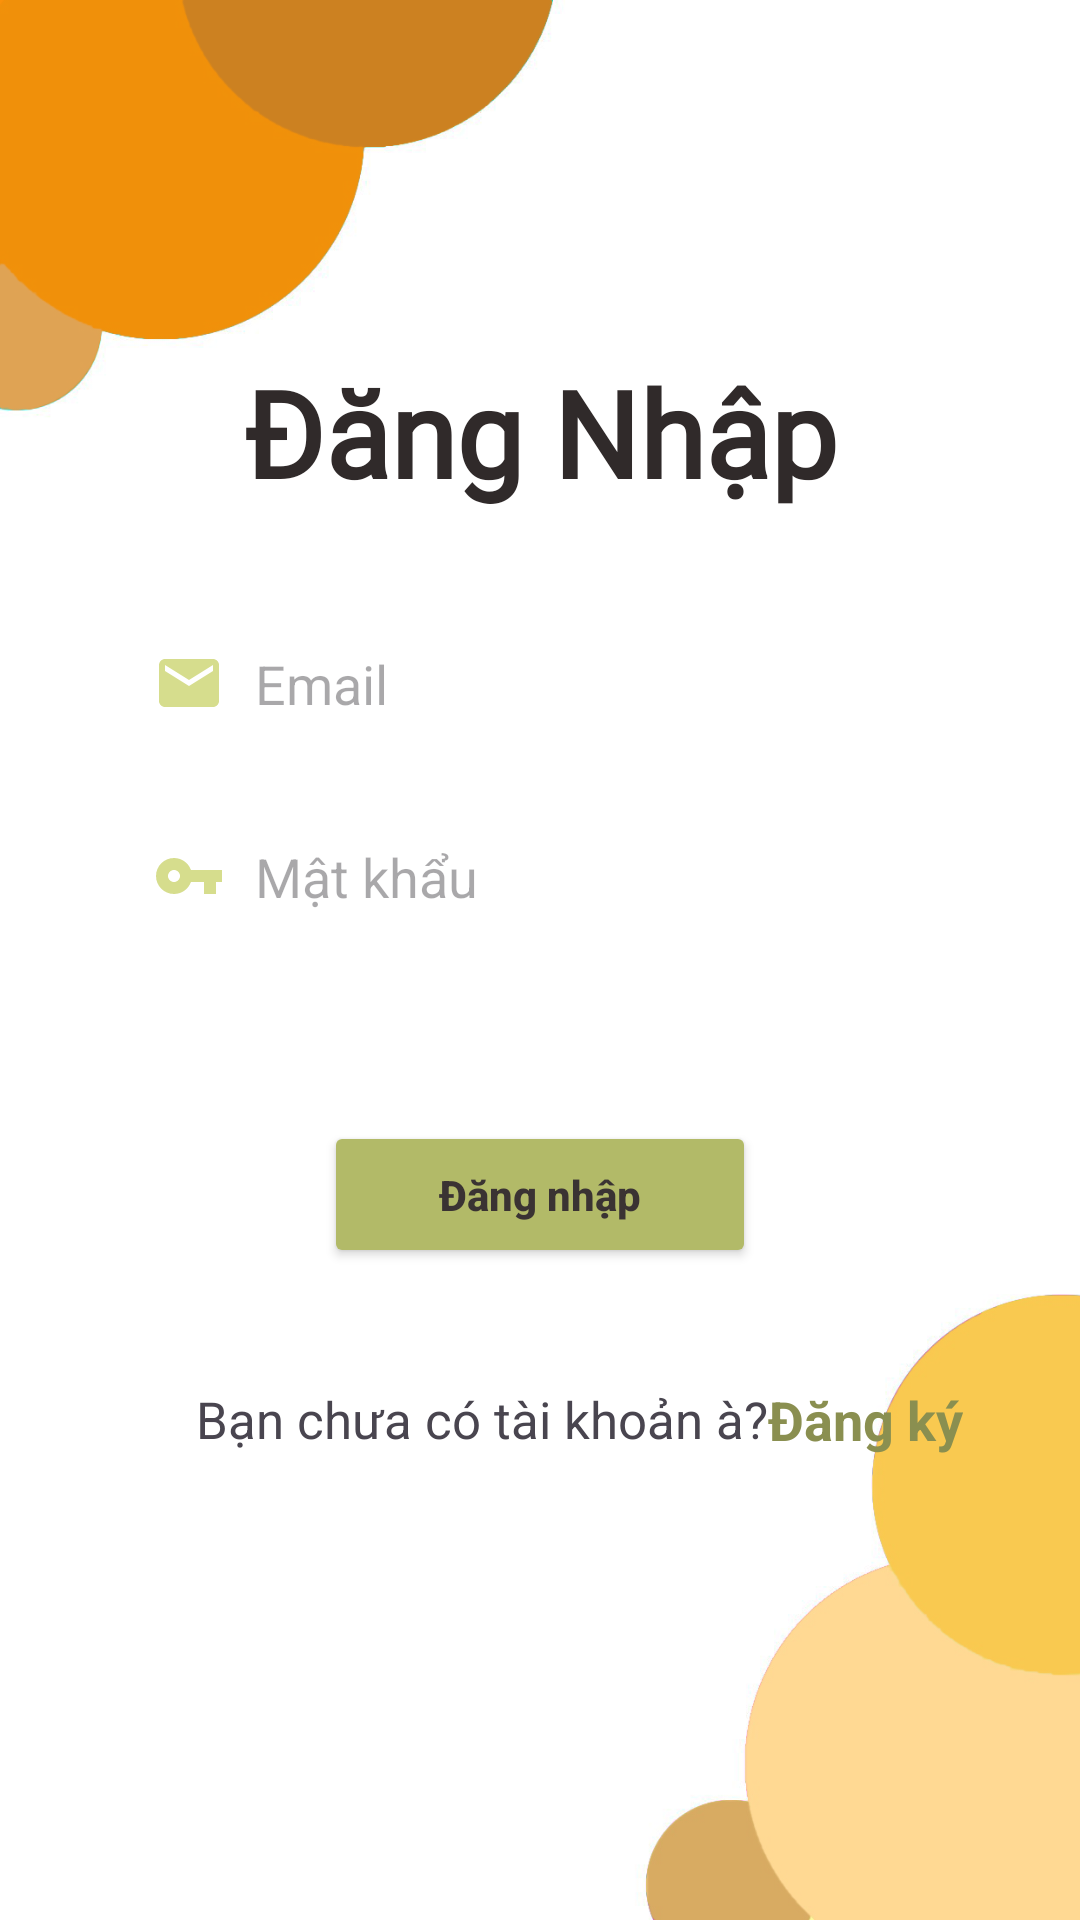

Write the Android layout XML for this screen, with the resource values it uses.
<!-- AndroidManifest.xml: application theme Theme.StoreHKH -->
<!-- res/layout/activity_login.xml -->
<?xml version="1.0" encoding="utf-8"?>
<androidx.constraintlayout.widget.ConstraintLayout xmlns:android="http://schemas.android.com/apk/res/android"
    xmlns:app="http://schemas.android.com/apk/res-auto"
    xmlns:tools="http://schemas.android.com/tools"
    android:layout_width="match_parent"
    android:layout_height="match_parent"
    tools:context=".activities.LoginActivity"
    android:background="@drawable/hinh3">
    <TextView
        android:id="@+id/textView2"
        android:layout_width="wrap_content"
        android:layout_height="wrap_content"
        android:fontFamily="@font/alata"
        android:text="Đăng Nhập"
        android:textColor="#302A2A"
        android:textSize="40sp"
        android:textStyle="bold"
        app:layout_constraintBottom_toBottomOf="parent"
        app:layout_constraintEnd_toEndOf="parent"
        app:layout_constraintStart_toStartOf="parent"
        app:layout_constraintTop_toTopOf="parent"
        app:layout_constraintVertical_bias="0.2" />


    <EditText
        android:textColor="@color/black"
        android:layout_marginTop="30dp"
        android:id="@+id/email"
        android:layout_width="0dp"
        android:layout_height="wrap_content"
        android:background="@drawable/edit_text_bg"
        android:drawableLeft="@drawable/baseline_email_24"
        android:drawablePadding="10dp"
        android:elevation="3dp"
        android:hint="Email"
        android:padding="15dp"
        app:layout_constraintEnd_toEndOf="parent"
        app:layout_constraintStart_toStartOf="parent"
        app:layout_constraintTop_toBottomOf="@+id/textView2"
        app:layout_constraintWidth_percent=".8" />

    <EditText
        android:textColor="@color/black"
        android:id="@+id/password"
        android:layout_width="0dp"
        android:layout_height="wrap_content"
        android:layout_marginTop="10dp"
        android:background="@drawable/edit_text_bg"
        android:drawableLeft="@drawable/ic_baseline_vpn_key_24"
        android:drawablePadding="10dp"
        android:elevation="3dp"
        android:hint="Mật khẩu"
        android:padding="15dp"
        android:inputType="numberPassword"
        app:layout_constraintEnd_toEndOf="parent"
        app:layout_constraintStart_toStartOf="parent"
        app:layout_constraintTop_toBottomOf="@+id/email"
        app:layout_constraintWidth_percent=".8" />

    <Button
        android:textColor="#3A3333"
        android:backgroundTint="#B2BA68"
        android:id="@+id/button"
        android:layout_width="0dp"
        android:layout_height="wrap_content"
        android:onClick="Dangnhap"
        android:padding="15dp"
        android:text="Đăng nhập"
        android:textAllCaps="false"
        android:textStyle="bold"
        app:layout_constraintBottom_toBottomOf="parent"
        app:layout_constraintEnd_toEndOf="parent"
        app:layout_constraintStart_toStartOf="parent"
        app:layout_constraintTop_toBottomOf="@+id/password"
        app:layout_constraintVertical_bias=".2"
        app:layout_constraintWidth_percent=".4" />

    <TextView
        android:id="@+id/textView3"
        android:layout_width="wrap_content"
        android:layout_height="wrap_content"
        android:text="Bạn chưa có tài khoản à?"
        android:textSize="17sp"
        app:layout_constraintBottom_toBottomOf="parent"
        app:layout_constraintEnd_toEndOf="@+id/password"
        app:layout_constraintHorizontal_bias=".3"
        app:layout_constraintStart_toStartOf="@+id/password"
        app:layout_constraintTop_toBottomOf="@+id/button"
        app:layout_constraintVertical_bias=".2" />

    <TextView
        android:layout_width="wrap_content"
        android:layout_height="wrap_content"
        android:text="Đăng ký"
        android:textColor="#8A8F50"
        android:textSize="18sp"
        android:textStyle="bold"
        android:onClick="Dangky"
        android:backgroundTint="#F16C99"
        app:layout_constraintBottom_toBottomOf="@+id/textView3"
        app:layout_constraintStart_toEndOf="@+id/textView3"
        app:layout_constraintTop_toTopOf="@+id/textView3" />
</androidx.constraintlayout.widget.ConstraintLayout>
<!-- resources referenced by this layout -->
<resources>
  <!-- drawable baseline_email_24 (drawable) -->
  <vector android:height="24dp" android:tint="#D6DD8D"
      android:viewportHeight="24" android:viewportWidth="24"
      android:width="24dp" xmlns:android="http://schemas.android.com/apk/res/android">
      <path android:fillColor="@android:color/white" android:pathData="M20,4L4,4c-1.1,0 -1.99,0.9 -1.99,2L2,18c0,1.1 0.9,2 2,2h16c1.1,0 2,-0.9 2,-2L22,6c0,-1.1 -0.9,-2 -2,-2zM20,8l-8,5 -8,-5L4,6l8,5 8,-5v2z"/>
  </vector>
  <!-- drawable hinh3: png bitmap (drawable, 84035 bytes) -->
  <!-- drawable ic_baseline_vpn_key_24 (drawable) -->
  <vector android:height="24dp" android:tint="#D6DD8D"
      android:viewportHeight="24" android:viewportWidth="24"
      android:width="24dp" xmlns:android="http://schemas.android.com/apk/res/android">
      <path android:fillColor="@android:color/white" android:pathData="M12.65,10C11.83,7.67 9.61,6 7,6c-3.31,0 -6,2.69 -6,6s2.69,6 6,6c2.61,0 4.83,-1.67 5.65,-4H17v4h4v-4h2v-4H12.65zM7,14c-1.1,0 -2,-0.9 -2,-2s0.9,-2 2,-2 2,0.9 2,2 -0.9,2 -2,2z"/>
  </vector>
  <style name="Theme.StoreHKH" parent="Base.Theme.StoreHKH" />
  <style name="Base.Theme.StoreHKH" parent="Theme.Material3.DayNight.NoActionBar">
          
          <item name="colorPrimary">#A7AF56</item>
          <item name="colorPrimaryVariant">#E0EA7D</item>
          
      </style>
  <!-- not gathered from this repository: default colours our renderer supplied (Android Studio template values) -->
  <color name="black">#FF000000</color>
</resources>
